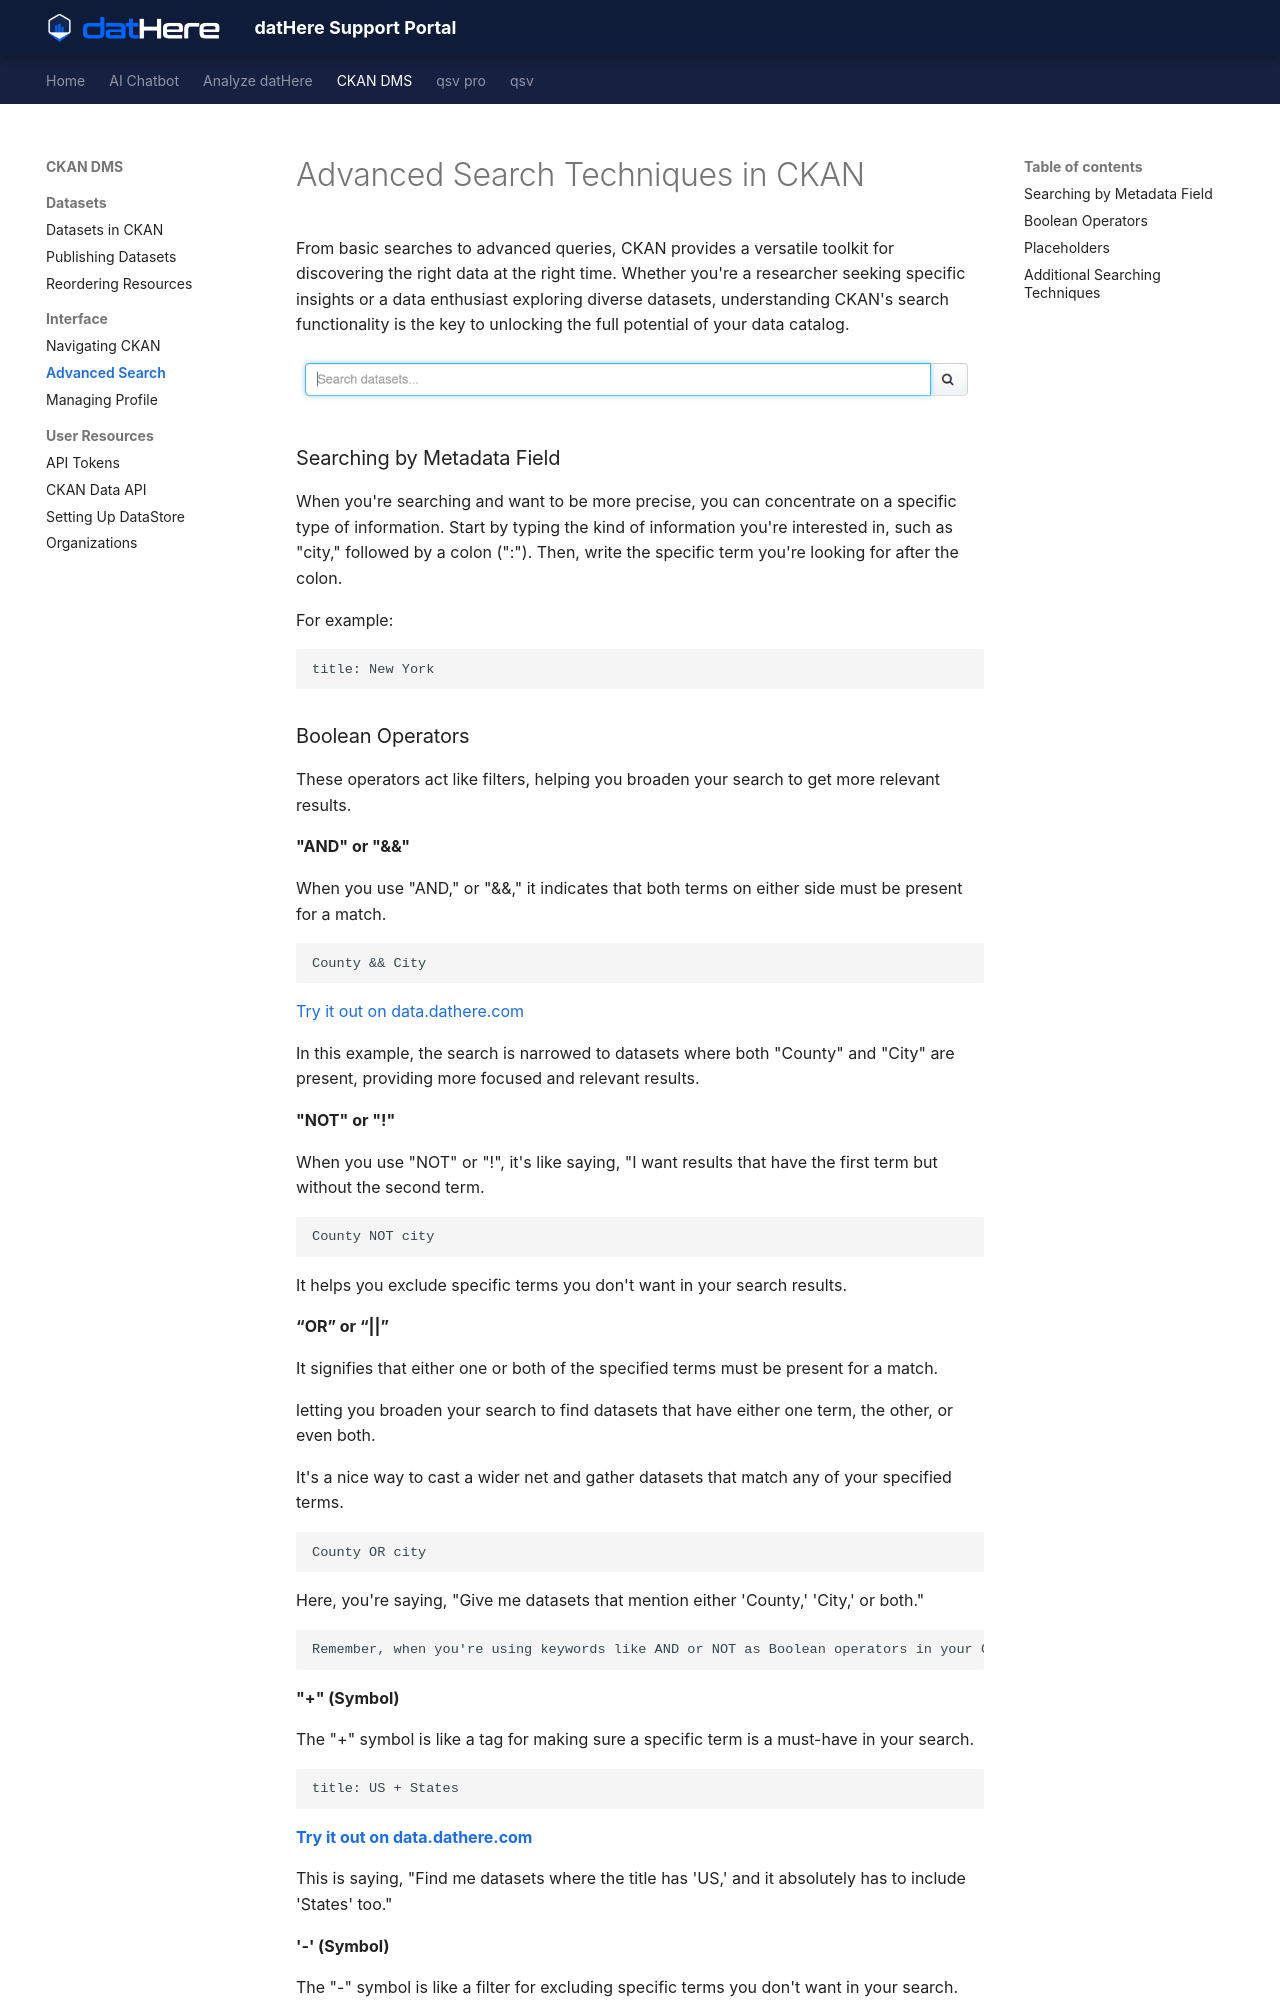

repository: a5dur/support-portal · page: datHere CKAN DMS/CKAN Interface/Advanced Search Techniques in CKAN/index.html · generator: mkdocs

---
title: "Advanced Search Techniques in CKAN"
tags: []
created_at: 2024-02-29T14:15:00Z
updated_at: 2024-03-05T14:21:31Z
---

# Advanced Search Techniques in CKAN

From basic searches to advanced queries, CKAN provides a versatile toolkit for discovering the right data at the right time. Whether you're a researcher seeking specific insights or a data enthusiast exploring diverse datasets, understanding CKAN's search functionality is the key to unlocking the full potential of your data catalog.  
  
![](images/Mf43IxuV05zJV_7FVY6G6sN7Mv78fdxPww.png)

### Searching by Metadata Field

When you're searching and want to be more precise, you can concentrate on a specific type of information. Start by typing the kind of information you're interested in, such as "city," followed by a colon (":"). Then, write the specific term you're looking for after the colon.

For example: 

```
title: New York
```
